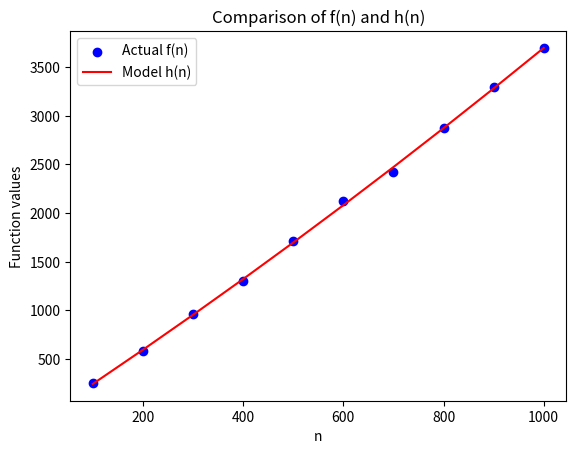

The matplotlib source for this figure:
import numpy as np
import matplotlib.pyplot as plt

# Data points
n = np.array([100, 200, 300, 400, 500, 600, 700, 800, 900, 1000])
f_n = np.array([250, 584, 957, 1302, 1710, 2127, 2419, 2869, 3294, 3693])

# Quadratic function h(n) = -99.25 + 3.387n + 0.000408n^2
h_n = -99.25 + 3.387 * n + 0.000408 * n**2

# Plotting the actual data points
plt.scatter(n, f_n, color='blue', label='Actual f(n)')  # Label for actual data points

# Plotting the quadratic model
plt.plot(n, h_n, color='red', label='Model h(n)')  # Label for the model

# Adding labels and title
plt.xlabel('n')
plt.ylabel('Function values')
plt.title('Comparison of f(n) and h(n)')

# Adding a legend
plt.legend()  # This command adds a legend to the plot

# Display the plot
plt.show()
